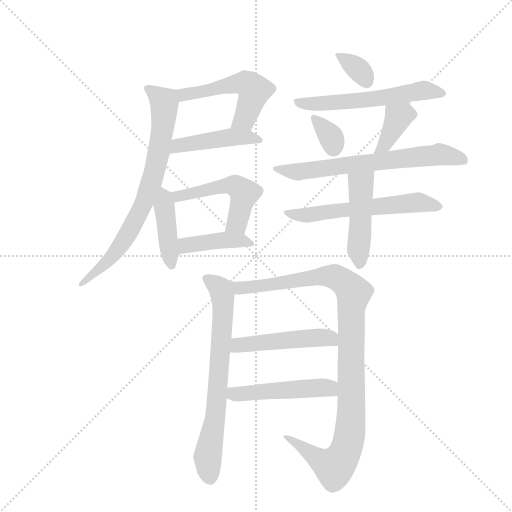
t = 0.00 s
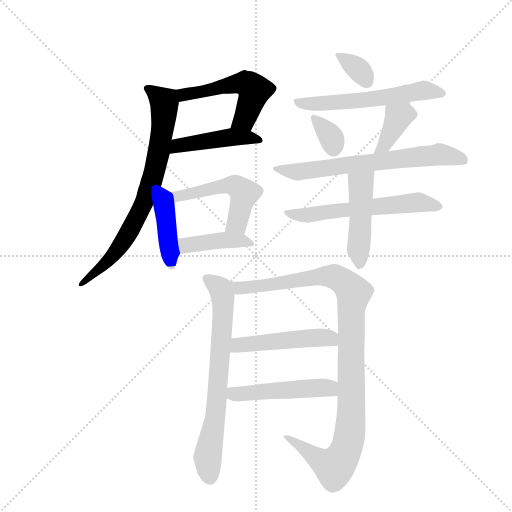
t = 2.34 s
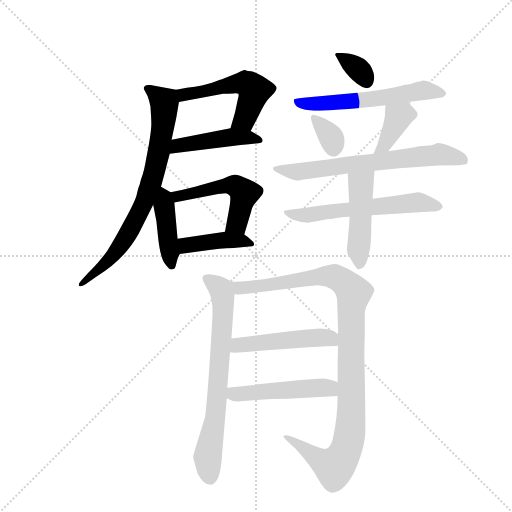
t = 4.68 s
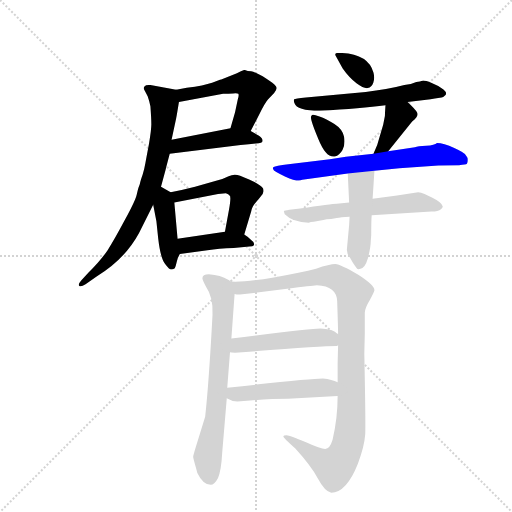
t = 7.02 s
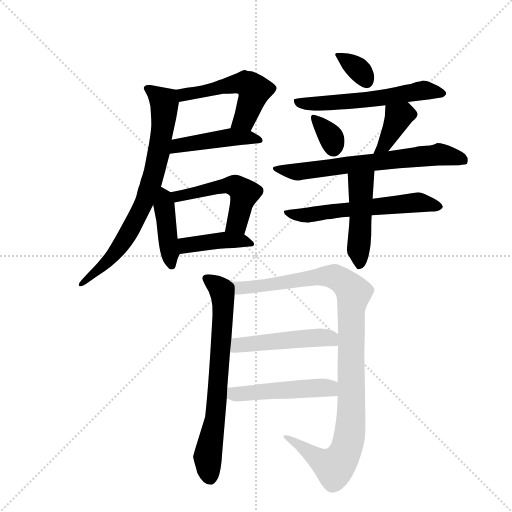
t = 9.35 s
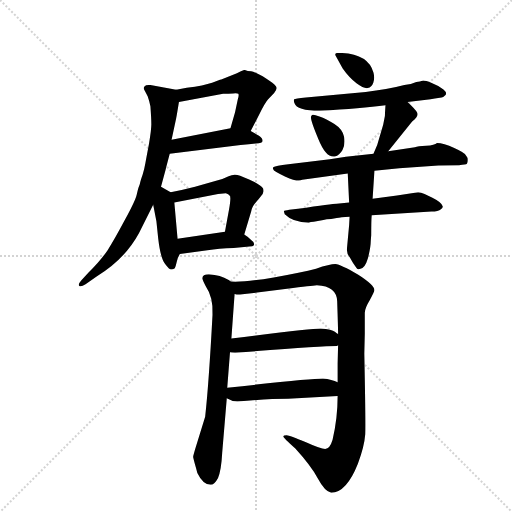
t = 11.69 s

The animated SVG that drew these frames (rendered in a browser with its animation timeline set to each time). Animation: 17 CSS @keyframes rules; one cycle of 11.69 s.

<svg version="1.1" viewBox="0 0 1024 1024" xmlns="http://www.w3.org/2000/svg">
  <g stroke="lightgray" stroke-dasharray="1,1" stroke-width="1" transform="scale(4, 4)">
    <line x1="0" y1="0" x2="256" y2="256"></line>
    <line x1="256" y1="0" x2="0" y2="256"></line>
    <line x1="128" y1="0" x2="128" y2="256"></line>
    <line x1="0" y1="128" x2="256" y2="128"></line>
  </g>
  <g transform="scale(0.92, -0.92) translate(60, -900)">
    <style type="text/css">
      
        @keyframes keyframes0 {
          from {
            stroke: blue;
            stroke-dashoffset: 521;
            stroke-width: 128;
          }
          63% {
            animation-timing-function: step-end;
            stroke: blue;
            stroke-dashoffset: 0;
            stroke-width: 128;
          }
          to {
            stroke: black;
            stroke-width: 1024;
          }
        }
        #make-me-a-hanzi-animation-0 {
          animation: keyframes0 0.6739908854166666s both;
          animation-delay: 0s;
          animation-timing-function: linear;
        }
      
        @keyframes keyframes1 {
          from {
            stroke: blue;
            stroke-dashoffset: 448;
            stroke-width: 128;
          }
          59% {
            animation-timing-function: step-end;
            stroke: blue;
            stroke-dashoffset: 0;
            stroke-width: 128;
          }
          to {
            stroke: black;
            stroke-width: 1024;
          }
        }
        #make-me-a-hanzi-animation-1 {
          animation: keyframes1 0.6145833333333334s both;
          animation-delay: 0.6739908854166666s;
          animation-timing-function: linear;
        }
      
        @keyframes keyframes2 {
          from {
            stroke: blue;
            stroke-dashoffset: 751;
            stroke-width: 128;
          }
          71% {
            animation-timing-function: step-end;
            stroke: blue;
            stroke-dashoffset: 0;
            stroke-width: 128;
          }
          to {
            stroke: black;
            stroke-width: 1024;
          }
        }
        #make-me-a-hanzi-animation-2 {
          animation: keyframes2 0.8611653645833334s both;
          animation-delay: 1.28857421875s;
          animation-timing-function: linear;
        }
      
        @keyframes keyframes3 {
          from {
            stroke: blue;
            stroke-dashoffset: 420;
            stroke-width: 128;
          }
          58% {
            animation-timing-function: step-end;
            stroke: blue;
            stroke-dashoffset: 0;
            stroke-width: 128;
          }
          to {
            stroke: black;
            stroke-width: 1024;
          }
        }
        #make-me-a-hanzi-animation-3 {
          animation: keyframes3 0.591796875s both;
          animation-delay: 2.1497395833333335s;
          animation-timing-function: linear;
        }
      
        @keyframes keyframes4 {
          from {
            stroke: blue;
            stroke-dashoffset: 508;
            stroke-width: 128;
          }
          62% {
            animation-timing-function: step-end;
            stroke: blue;
            stroke-dashoffset: 0;
            stroke-width: 128;
          }
          to {
            stroke: black;
            stroke-width: 1024;
          }
        }
        #make-me-a-hanzi-animation-4 {
          animation: keyframes4 0.6634114583333334s both;
          animation-delay: 2.7415364583333335s;
          animation-timing-function: linear;
        }
      
        @keyframes keyframes5 {
          from {
            stroke: blue;
            stroke-dashoffset: 412;
            stroke-width: 128;
          }
          57% {
            animation-timing-function: step-end;
            stroke: blue;
            stroke-dashoffset: 0;
            stroke-width: 128;
          }
          to {
            stroke: black;
            stroke-width: 1024;
          }
        }
        #make-me-a-hanzi-animation-5 {
          animation: keyframes5 0.5852864583333334s both;
          animation-delay: 3.404947916666667s;
          animation-timing-function: linear;
        }
      
        @keyframes keyframes6 {
          from {
            stroke: blue;
            stroke-dashoffset: 334;
            stroke-width: 128;
          }
          52% {
            animation-timing-function: step-end;
            stroke: blue;
            stroke-dashoffset: 0;
            stroke-width: 128;
          }
          to {
            stroke: black;
            stroke-width: 1024;
          }
        }
        #make-me-a-hanzi-animation-6 {
          animation: keyframes6 0.5218098958333334s both;
          animation-delay: 3.9902343750000004s;
          animation-timing-function: linear;
        }
      
        @keyframes keyframes7 {
          from {
            stroke: blue;
            stroke-dashoffset: 575;
            stroke-width: 128;
          }
          65% {
            animation-timing-function: step-end;
            stroke: blue;
            stroke-dashoffset: 0;
            stroke-width: 128;
          }
          to {
            stroke: black;
            stroke-width: 1024;
          }
        }
        #make-me-a-hanzi-animation-7 {
          animation: keyframes7 0.7179361979166666s both;
          animation-delay: 4.512044270833334s;
          animation-timing-function: linear;
        }
      
        @keyframes keyframes8 {
          from {
            stroke: blue;
            stroke-dashoffset: 339;
            stroke-width: 128;
          }
          52% {
            animation-timing-function: step-end;
            stroke: blue;
            stroke-dashoffset: 0;
            stroke-width: 128;
          }
          to {
            stroke: black;
            stroke-width: 1024;
          }
        }
        #make-me-a-hanzi-animation-8 {
          animation: keyframes8 0.52587890625s both;
          animation-delay: 5.229980468750001s;
          animation-timing-function: linear;
        }
      
        @keyframes keyframes9 {
          from {
            stroke: blue;
            stroke-dashoffset: 379;
            stroke-width: 128;
          }
          55% {
            animation-timing-function: step-end;
            stroke: blue;
            stroke-dashoffset: 0;
            stroke-width: 128;
          }
          to {
            stroke: black;
            stroke-width: 1024;
          }
        }
        #make-me-a-hanzi-animation-9 {
          animation: keyframes9 0.5584309895833334s both;
          animation-delay: 5.755859375000001s;
          animation-timing-function: linear;
        }
      
        @keyframes keyframes10 {
          from {
            stroke: blue;
            stroke-dashoffset: 673;
            stroke-width: 128;
          }
          69% {
            animation-timing-function: step-end;
            stroke: blue;
            stroke-dashoffset: 0;
            stroke-width: 128;
          }
          to {
            stroke: black;
            stroke-width: 1024;
          }
        }
        #make-me-a-hanzi-animation-10 {
          animation: keyframes10 0.7976888020833334s both;
          animation-delay: 6.314290364583334s;
          animation-timing-function: linear;
        }
      
        @keyframes keyframes11 {
          from {
            stroke: blue;
            stroke-dashoffset: 589;
            stroke-width: 128;
          }
          66% {
            animation-timing-function: step-end;
            stroke: blue;
            stroke-dashoffset: 0;
            stroke-width: 128;
          }
          to {
            stroke: black;
            stroke-width: 1024;
          }
        }
        #make-me-a-hanzi-animation-11 {
          animation: keyframes11 0.7293294270833334s both;
          animation-delay: 7.111979166666667s;
          animation-timing-function: linear;
        }
      
        @keyframes keyframes12 {
          from {
            stroke: blue;
            stroke-dashoffset: 465;
            stroke-width: 128;
          }
          60% {
            animation-timing-function: step-end;
            stroke: blue;
            stroke-dashoffset: 0;
            stroke-width: 128;
          }
          to {
            stroke: black;
            stroke-width: 1024;
          }
        }
        #make-me-a-hanzi-animation-12 {
          animation: keyframes12 0.62841796875s both;
          animation-delay: 7.84130859375s;
          animation-timing-function: linear;
        }
      
        @keyframes keyframes13 {
          from {
            stroke: blue;
            stroke-dashoffset: 711;
            stroke-width: 128;
          }
          70% {
            animation-timing-function: step-end;
            stroke: blue;
            stroke-dashoffset: 0;
            stroke-width: 128;
          }
          to {
            stroke: black;
            stroke-width: 1024;
          }
        }
        #make-me-a-hanzi-animation-13 {
          animation: keyframes13 0.82861328125s both;
          animation-delay: 8.4697265625s;
          animation-timing-function: linear;
        }
      
        @keyframes keyframes14 {
          from {
            stroke: blue;
            stroke-dashoffset: 1045;
            stroke-width: 128;
          }
          77% {
            animation-timing-function: step-end;
            stroke: blue;
            stroke-dashoffset: 0;
            stroke-width: 128;
          }
          to {
            stroke: black;
            stroke-width: 1024;
          }
        }
        #make-me-a-hanzi-animation-14 {
          animation: keyframes14 1.1004231770833333s both;
          animation-delay: 9.29833984375s;
          animation-timing-function: linear;
        }
      
        @keyframes keyframes15 {
          from {
            stroke: blue;
            stroke-dashoffset: 487;
            stroke-width: 128;
          }
          61% {
            animation-timing-function: step-end;
            stroke: blue;
            stroke-dashoffset: 0;
            stroke-width: 128;
          }
          to {
            stroke: black;
            stroke-width: 1024;
          }
        }
        #make-me-a-hanzi-animation-15 {
          animation: keyframes15 0.6463216145833334s both;
          animation-delay: 10.398763020833334s;
          animation-timing-function: linear;
        }
      
        @keyframes keyframes16 {
          from {
            stroke: blue;
            stroke-dashoffset: 486;
            stroke-width: 128;
          }
          61% {
            animation-timing-function: step-end;
            stroke: blue;
            stroke-dashoffset: 0;
            stroke-width: 128;
          }
          to {
            stroke: black;
            stroke-width: 1024;
          }
        }
        #make-me-a-hanzi-animation-16 {
          animation: keyframes16 0.6455078125s both;
          animation-delay: 11.045084635416668s;
          animation-timing-function: linear;
        }
      
    </style>
    
      <path d="M 485 615 L 503 650 Q 517 678 523 684 L 536 698 Q 546 709 537 716 Q 528 723 511 734 Q 493 744 486 745 Q 478 745 472 748 L 471 748 Q 465 746 455 741 L 421 727 Q 417 726 401 720 Q 384 714 346 709 L 323 705 C 293 700 300 672 329 678 L 425 696 Q 437 696 447 697 Q 456 698 458 696 Q 460 694 457 684 L 451 656 L 441 621 C 433 592 471 588 485 615 Z" fill="lightgray"></path>
    
      <path d="M 503 605 L 485 615 C 466 626 466 626 441 621 L 313 596 C 284 590 279 562 309 566 L 463 585 Q 482 586 496 588 Q 511 588 511 594 Q 511 600 503 605 Z" fill="lightgray"></path>
    
      <path d="M 323 705 L 267 715 Q 257 716 254 712 Q 251 708 255 702 L 261 691 Q 264 683 267 669 Q 269 641 269 630 Q 269 619 264 588 Q 258 556 256 545 Q 254 533 250 520 Q 245 506 244 500 Q 242 494 241 492 Q 240 489 237 476 Q 234 463 211 421 Q 188 378 174 356 Q 159 334 133 308 L 117 291 Q 109 282 112 279 Q 115 275 126 282 L 150 299 Q 211 336 242 393 L 273 455 L 290 494 L 300 531 Q 300 532 309 566 L 313 596 L 323 643 Q 324 647 329 678 C 333 703 333 703 323 705 Z" fill="lightgray"></path>
    
      <path d="M 273 455 L 280 419 L 284 381 Q 289 338 299 326 Q 308 314 312 314 Q 316 314 320 317 Q 322 321 324 330 Q 325 338 331 348 C 333 351 329 351 326 381 L 319 460 C 317 478 317 478 311 482 L 290 494 C 264 509 267 484 273 455 Z" fill="lightgray"></path>
    
      <path d="M 471 390 L 486 440 Q 487 451 502 467 L 511 478 L 513 484 Q 513 488 512 490 Q 506 501 462 518 Q 449 523 437 517 Q 424 510 406 506 L 364 494 Q 337 487 311 482 C 282 476 290 454 319 460 L 414 478 L 431 480 Q 437 478 439 475 Q 443 474 438 445 L 429 396 C 424 366 462 361 471 390 Z" fill="lightgray"></path>
    
      <path d="M 331 348 L 391 356 Q 415 360 448 361 L 482 364 Q 490 364 492 367 Q 494 373 486 378 Q 478 386 471 390 C 456 400 456 400 429 396 L 326 381 C 296 377 301 344 331 348 Z" fill="lightgray"></path>
    
      <path d="M 670 778 L 685 751 Q 699 731 715 719 Q 731 707 739.5 708.5 Q 748 710 751.5 720 Q 755 730 752 742 Q 740 785 675 785 Q 666 785 670 778 Z" fill="lightgray"></path>
    
      <path d="M 826 678 L 876 684 Q 897 688 900 688 Q 903 688 908 693 Q 913 698 904 705.5 Q 895 713 878.5 719.5 Q 862 726 858 724.5 Q 854 723 845 722 Q 834 717 819 715 Q 781 705 735 700 L 605 688 Q 581 686 579.5 684 Q 578 682 580 676 Q 585 659 635 659 Q 726 664 778 671 L 826 678 Z" fill="lightgray"></path>
    
      <path d="M 616.5 647.5 Q 613 643 632 598 Q 649 556 668 560 Q 678 562 684.5 574 Q 691 586 688 602.5 Q 685 619 667 630.5 Q 649 642 634.5 647 Q 620 652 618.25 649.75 L 616.5 647.5 Z" fill="lightgray"></path>
    
      <path d="M 784 571 L 836 636 Q 851 647 847 655 Q 843 662 826 678 C 804 699 780 701 778 671 L 777 655 Q 777 646 776 644 L 773 629 L 760 585 Q 754 571 752 566 C 741 538 765 548 784 571 Z" fill="lightgray"></path>
    
      <path d="M 754 529 L 808 534 L 893 540 L 938 541 Q 953 542 955 544 Q 957 546 957 552 Q 957 558 953 562 Q 951 568 927.5 578.5 Q 904 589 890 589 Q 885 584 866.5 583 Q 848 582 842 580 L 784 571 L 752 566 L 692 559 L 657 554 L 567 543 Q 538 539 535 537 Q 532 535 534 532 Q 534 528 560.5 516 Q 587 504 597 509 L 696 523 L 754 529 Z" fill="lightgray"></path>
    
      <path d="M 559 434 Q 577 416 611 416 Q 615 418 622 418 L 643 422 Q 649 424 660 424 L 672 426 Q 680 428 700 429 L 748 432 L 878 440 Q 893 440 898.5 445 Q 904 450 902 452 Q 900 460 880 470 L 863 478 Q 855 482 849 482 L 803 475 L 750 468 L 699 460 L 672 457 Q 663 457 588 446 L 569 444 Q 558 442 557 441 L 559 434 Z" fill="lightgray"></path>
    
      <path d="M 700 429 L 699 411 L 694 357 Q 695 347 698 344 Q 701 340 704 334 Q 707 328 712 322 Q 717 315 718 315 Q 718 313 720 315 L 722 315 Q 733 315 740 339 Q 746 363 746 376 L 747 389 Q 747 420 748 432 L 750 468 L 754 529 C 756 559 695 553 696 523 L 699 460 L 700 429 Z" fill="lightgray"></path>
    
      <path d="M 441 288 Q 438 292 436 292 Q 420 302 394 304 Q 380 304 380 295 Q 380 292 387 278 Q 404 253 402 216 Q 394 67 386 -6 L 364 -77 Q 360 -91 360 -92 Q 359 -93 366 -117 L 369 -128 Q 381 -153 398 -154 Q 406 -154 414 -139 Q 421 -123 423 -85 L 433 34 L 434 57 L 440 134 L 443 164 L 450 261 C 451 281 451 281 441 288 Z" fill="lightgray"></path>
    
      <path d="M 674 39 Q 674 -9 663 -56 Q 657 -76 647 -76 Q 637 -76 604 -61 Q 570 -46 563 -46 Q 556 -46 556 -49 Q 556 -52 582 -75 Q 615 -111 631 -140 Q 646 -168 660 -171 Q 693 -171 718 -108 Q 732 -71 734 -44 Q 735 -16 732 131 L 733 174 L 733 220 Q 733 230 744 248 Q 754 266 754 269 Q 754 280 718 303 Q 681 325 669 326 Q 657 326 627 316 Q 596 308 535 297 Q 473 286 441 288 C 411 288 420 261 450 261 Q 457 259 462 260 L 499 264 L 577 274 Q 626 280 629 280 Q 672 278 673 245 Q 675 185 675 174 L 675 150 L 674 110 L 674 69 L 674 39 Z" fill="lightgray"></path>
    
      <path d="M 673 148 L 675 150 C 699 157 699 157 675 174 Q 674 174 668 179 Q 662 184 637 186 Q 615 186 443 164 C 413 160 410 138 440 134 Q 442 133 451 133 Q 636 148 673 148 Z" fill="lightgray"></path>
    
      <path d="M 566 33 L 674 39 C 704 41 702 58 674 69 Q 662 75 642 77 Q 614 77 434 57 C 404 54 406 48 433 34 Q 444 27 456 27 Q 522 33 566 33 Z" fill="lightgray"></path>
    
    
      <clipPath id="make-me-a-hanzi-clip-0">
        <path d="M 485 615 L 503 650 Q 517 678 523 684 L 536 698 Q 546 709 537 716 Q 528 723 511 734 Q 493 744 486 745 Q 478 745 472 748 L 471 748 Q 465 746 455 741 L 421 727 Q 417 726 401 720 Q 384 714 346 709 L 323 705 C 293 700 300 672 329 678 L 425 696 Q 437 696 447 697 Q 456 698 458 696 Q 460 694 457 684 L 451 656 L 441 621 C 433 592 471 588 485 615 Z"></path>
      </clipPath>
      <path clip-path="url(#make-me-a-hanzi-clip-0)" d="M 330 699 L 347 694 L 474 719 L 493 702 L 472 641 L 449 625" fill="none" id="make-me-a-hanzi-animation-0" stroke-dasharray="393 786" stroke-linecap="round"></path>
    
      <clipPath id="make-me-a-hanzi-clip-1">
        <path d="M 503 605 L 485 615 C 466 626 466 626 441 621 L 313 596 C 284 590 279 562 309 566 L 463 585 Q 482 586 496 588 Q 511 588 511 594 Q 511 600 503 605 Z"></path>
      </clipPath>
      <path clip-path="url(#make-me-a-hanzi-clip-1)" d="M 316 573 L 337 586 L 438 601 L 503 597" fill="none" id="make-me-a-hanzi-animation-1" stroke-dasharray="320 640" stroke-linecap="round"></path>
    
      <clipPath id="make-me-a-hanzi-clip-2">
        <path d="M 323 705 L 267 715 Q 257 716 254 712 Q 251 708 255 702 L 261 691 Q 264 683 267 669 Q 269 641 269 630 Q 269 619 264 588 Q 258 556 256 545 Q 254 533 250 520 Q 245 506 244 500 Q 242 494 241 492 Q 240 489 237 476 Q 234 463 211 421 Q 188 378 174 356 Q 159 334 133 308 L 117 291 Q 109 282 112 279 Q 115 275 126 282 L 150 299 Q 211 336 242 393 L 273 455 L 290 494 L 300 531 Q 300 532 309 566 L 313 596 L 323 643 Q 324 647 329 678 C 333 703 333 703 323 705 Z"></path>
      </clipPath>
      <path clip-path="url(#make-me-a-hanzi-clip-2)" d="M 262 708 L 298 674 L 284 562 L 267 496 L 228 408 L 198 362 L 163 321 L 118 283" fill="none" id="make-me-a-hanzi-animation-2" stroke-dasharray="623 1246" stroke-linecap="round"></path>
    
      <clipPath id="make-me-a-hanzi-clip-3">
        <path d="M 273 455 L 280 419 L 284 381 Q 289 338 299 326 Q 308 314 312 314 Q 316 314 320 317 Q 322 321 324 330 Q 325 338 331 348 C 333 351 329 351 326 381 L 319 460 C 317 478 317 478 311 482 L 290 494 C 264 509 267 484 273 455 Z"></path>
      </clipPath>
      <path clip-path="url(#make-me-a-hanzi-clip-3)" d="M 292 485 L 298 472 L 313 323" fill="none" id="make-me-a-hanzi-animation-3" stroke-dasharray="292 584" stroke-linecap="round"></path>
    
      <clipPath id="make-me-a-hanzi-clip-4">
        <path d="M 471 390 L 486 440 Q 487 451 502 467 L 511 478 L 513 484 Q 513 488 512 490 Q 506 501 462 518 Q 449 523 437 517 Q 424 510 406 506 L 364 494 Q 337 487 311 482 C 282 476 290 454 319 460 L 414 478 L 431 480 Q 437 478 439 475 Q 443 474 438 445 L 429 396 C 424 366 462 361 471 390 Z"></path>
      </clipPath>
      <path clip-path="url(#make-me-a-hanzi-clip-4)" d="M 318 478 L 327 473 L 440 497 L 462 490 L 471 478 L 456 415 L 437 401" fill="none" id="make-me-a-hanzi-animation-4" stroke-dasharray="380 760" stroke-linecap="round"></path>
    
      <clipPath id="make-me-a-hanzi-clip-5">
        <path d="M 331 348 L 391 356 Q 415 360 448 361 L 482 364 Q 490 364 492 367 Q 494 373 486 378 Q 478 386 471 390 C 456 400 456 400 429 396 L 326 381 C 296 377 301 344 331 348 Z"></path>
      </clipPath>
      <path clip-path="url(#make-me-a-hanzi-clip-5)" d="M 334 377 L 344 367 L 434 378 L 485 371" fill="none" id="make-me-a-hanzi-animation-5" stroke-dasharray="284 568" stroke-linecap="round"></path>
    
      <clipPath id="make-me-a-hanzi-clip-6">
        <path d="M 670 778 L 685 751 Q 699 731 715 719 Q 731 707 739.5 708.5 Q 748 710 751.5 720 Q 755 730 752 742 Q 740 785 675 785 Q 666 785 670 778 Z"></path>
      </clipPath>
      <path clip-path="url(#make-me-a-hanzi-clip-6)" d="M 681 775 L 718 750 L 737 723" fill="none" id="make-me-a-hanzi-animation-6" stroke-dasharray="206 412" stroke-linecap="round"></path>
    
      <clipPath id="make-me-a-hanzi-clip-7">
        <path d="M 826 678 L 876 684 Q 897 688 900 688 Q 903 688 908 693 Q 913 698 904 705.5 Q 895 713 878.5 719.5 Q 862 726 858 724.5 Q 854 723 845 722 Q 834 717 819 715 Q 781 705 735 700 L 605 688 Q 581 686 579.5 684 Q 578 682 580 676 Q 585 659 635 659 Q 726 664 778 671 L 826 678 Z"></path>
      </clipPath>
      <path clip-path="url(#make-me-a-hanzi-clip-7)" d="M 584 680 L 625 673 L 758 685 L 860 703 L 900 697" fill="none" id="make-me-a-hanzi-animation-7" stroke-dasharray="447 894" stroke-linecap="round"></path>
    
      <clipPath id="make-me-a-hanzi-clip-8">
        <path d="M 616.5 647.5 Q 613 643 632 598 Q 649 556 668 560 Q 678 562 684.5 574 Q 691 586 688 602.5 Q 685 619 667 630.5 Q 649 642 634.5 647 Q 620 652 618.25 649.75 L 616.5 647.5 Z"></path>
      </clipPath>
      <path clip-path="url(#make-me-a-hanzi-clip-8)" d="M 621 646 L 657 607 L 665 578" fill="none" id="make-me-a-hanzi-animation-8" stroke-dasharray="211 422" stroke-linecap="round"></path>
    
      <clipPath id="make-me-a-hanzi-clip-9">
        <path d="M 784 571 L 836 636 Q 851 647 847 655 Q 843 662 826 678 C 804 699 780 701 778 671 L 777 655 Q 777 646 776 644 L 773 629 L 760 585 Q 754 571 752 566 C 741 538 765 548 784 571 Z"></path>
      </clipPath>
      <path clip-path="url(#make-me-a-hanzi-clip-9)" d="M 785 667 L 806 645 L 776 585 L 757 568" fill="none" id="make-me-a-hanzi-animation-9" stroke-dasharray="251 502" stroke-linecap="round"></path>
    
      <clipPath id="make-me-a-hanzi-clip-10">
        <path d="M 754 529 L 808 534 L 893 540 L 938 541 Q 953 542 955 544 Q 957 546 957 552 Q 957 558 953 562 Q 951 568 927.5 578.5 Q 904 589 890 589 Q 885 584 866.5 583 Q 848 582 842 580 L 784 571 L 752 566 L 692 559 L 657 554 L 567 543 Q 538 539 535 537 Q 532 535 534 532 Q 534 528 560.5 516 Q 587 504 597 509 L 696 523 L 754 529 Z"></path>
      </clipPath>
      <path clip-path="url(#make-me-a-hanzi-clip-10)" d="M 539 534 L 586 526 L 894 564 L 929 559 L 950 549" fill="none" id="make-me-a-hanzi-animation-10" stroke-dasharray="545 1090" stroke-linecap="round"></path>
    
      <clipPath id="make-me-a-hanzi-clip-11">
        <path d="M 559 434 Q 577 416 611 416 Q 615 418 622 418 L 643 422 Q 649 424 660 424 L 672 426 Q 680 428 700 429 L 748 432 L 878 440 Q 893 440 898.5 445 Q 904 450 902 452 Q 900 460 880 470 L 863 478 Q 855 482 849 482 L 803 475 L 750 468 L 699 460 L 672 457 Q 663 457 588 446 L 569 444 Q 558 442 557 441 L 559 434 Z"></path>
      </clipPath>
      <path clip-path="url(#make-me-a-hanzi-clip-11)" d="M 564 439 L 591 431 L 850 460 L 893 452" fill="none" id="make-me-a-hanzi-animation-11" stroke-dasharray="461 922" stroke-linecap="round"></path>
    
      <clipPath id="make-me-a-hanzi-clip-12">
        <path d="M 700 429 L 699 411 L 694 357 Q 695 347 698 344 Q 701 340 704 334 Q 707 328 712 322 Q 717 315 718 315 Q 718 313 720 315 L 722 315 Q 733 315 740 339 Q 746 363 746 376 L 747 389 Q 747 420 748 432 L 750 468 L 754 529 C 756 559 695 553 696 523 L 699 460 L 700 429 Z"></path>
      </clipPath>
      <path clip-path="url(#make-me-a-hanzi-clip-12)" d="M 747 522 L 724 498 L 719 322" fill="none" id="make-me-a-hanzi-animation-12" stroke-dasharray="337 674" stroke-linecap="round"></path>
    
      <clipPath id="make-me-a-hanzi-clip-13">
        <path d="M 441 288 Q 438 292 436 292 Q 420 302 394 304 Q 380 304 380 295 Q 380 292 387 278 Q 404 253 402 216 Q 394 67 386 -6 L 364 -77 Q 360 -91 360 -92 Q 359 -93 366 -117 L 369 -128 Q 381 -153 398 -154 Q 406 -154 414 -139 Q 421 -123 423 -85 L 433 34 L 434 57 L 440 134 L 443 164 L 450 261 C 451 281 451 281 441 288 Z"></path>
      </clipPath>
      <path clip-path="url(#make-me-a-hanzi-clip-13)" d="M 389 295 L 420 272 L 425 256 L 412 28 L 391 -100 L 396 -141" fill="none" id="make-me-a-hanzi-animation-13" stroke-dasharray="583 1166" stroke-linecap="round"></path>
    
      <clipPath id="make-me-a-hanzi-clip-14">
        <path d="M 674 39 Q 674 -9 663 -56 Q 657 -76 647 -76 Q 637 -76 604 -61 Q 570 -46 563 -46 Q 556 -46 556 -49 Q 556 -52 582 -75 Q 615 -111 631 -140 Q 646 -168 660 -171 Q 693 -171 718 -108 Q 732 -71 734 -44 Q 735 -16 732 131 L 733 174 L 733 220 Q 733 230 744 248 Q 754 266 754 269 Q 754 280 718 303 Q 681 325 669 326 Q 657 326 627 316 Q 596 308 535 297 Q 473 286 441 288 C 411 288 420 261 450 261 Q 457 259 462 260 L 499 264 L 577 274 Q 626 280 629 280 Q 672 278 673 245 Q 675 185 675 174 L 675 150 L 674 110 L 674 69 L 674 39 Z"></path>
      </clipPath>
      <path clip-path="url(#make-me-a-hanzi-clip-14)" d="M 447 282 L 460 275 L 479 275 L 657 300 L 681 291 L 708 263 L 703 -14 L 696 -66 L 687 -89 L 663 -114 L 560 -49" fill="none" id="make-me-a-hanzi-animation-14" stroke-dasharray="917 1834" stroke-linecap="round"></path>
    
      <clipPath id="make-me-a-hanzi-clip-15">
        <path d="M 673 148 L 675 150 C 699 157 699 157 675 174 Q 674 174 668 179 Q 662 184 637 186 Q 615 186 443 164 C 413 160 410 138 440 134 Q 442 133 451 133 Q 636 148 673 148 Z"></path>
      </clipPath>
      <path clip-path="url(#make-me-a-hanzi-clip-15)" d="M 446 141 L 482 154 L 624 166 L 654 165 L 670 153" fill="none" id="make-me-a-hanzi-animation-15" stroke-dasharray="359 718" stroke-linecap="round"></path>
    
      <clipPath id="make-me-a-hanzi-clip-16">
        <path d="M 566 33 L 674 39 C 704 41 702 58 674 69 Q 662 75 642 77 Q 614 77 434 57 C 404 54 406 48 433 34 Q 444 27 456 27 Q 522 33 566 33 Z"></path>
      </clipPath>
      <path clip-path="url(#make-me-a-hanzi-clip-16)" d="M 442 39 L 451 45 L 628 57 L 655 57 L 666 47" fill="none" id="make-me-a-hanzi-animation-16" stroke-dasharray="358 716" stroke-linecap="round"></path>
    
  </g>
</svg>
